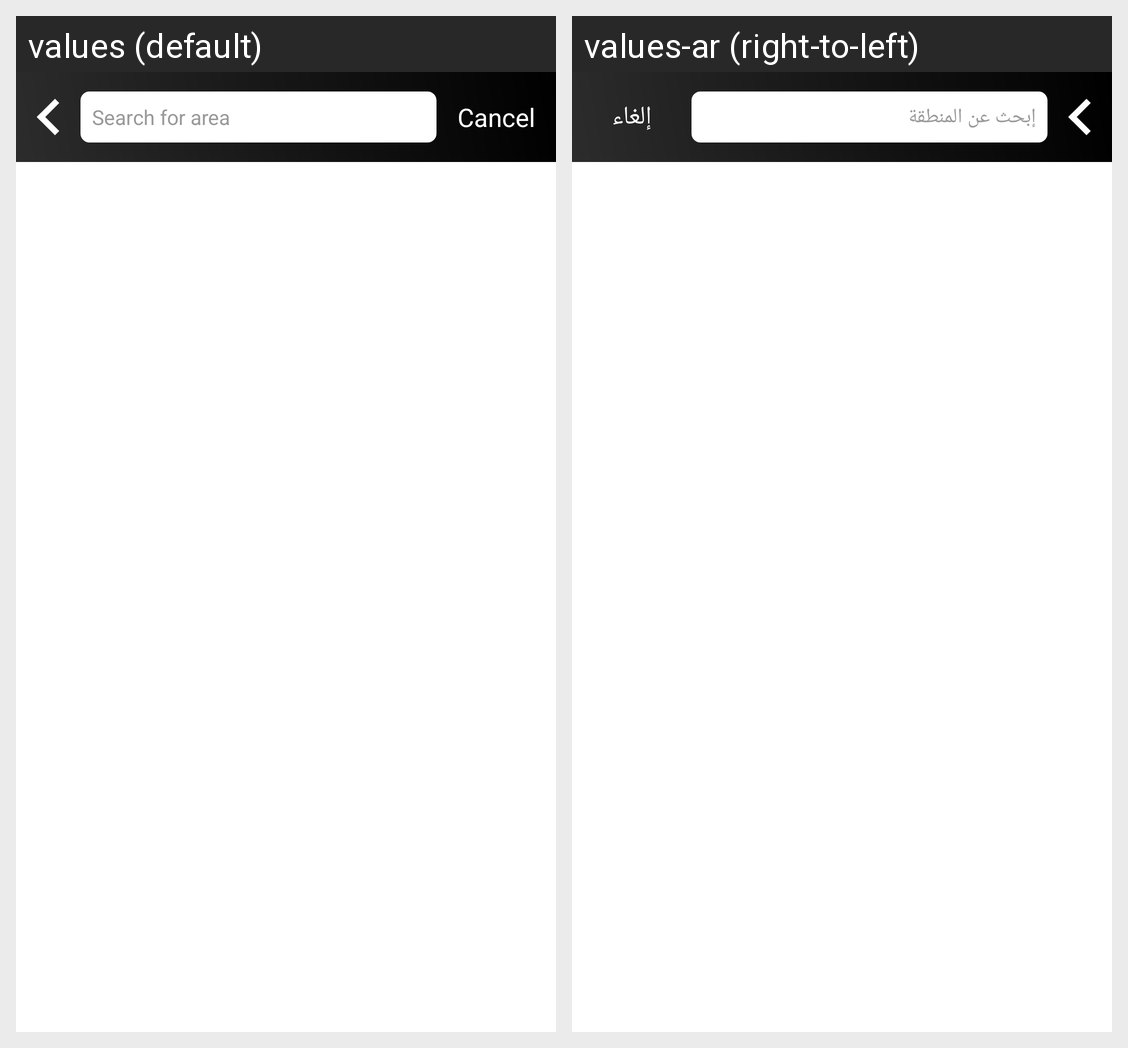

Strings drawn on this Android screen and how each of the app's shown locales translates them:
Android screen res/layout/dialog_area.xml rendered under 2 locales, left to right: values (default), values-ar (right-to-left). Device: Nexus 5 (rendered at 1080×1920; each locale shown at half size, 540×960, under a caption strip naming it); theme AppTheme.
Strings drawn on this screen, with the default value and each locale's value (text and hints the layout hard-codes, and strings that could not be matched under every locale, appear in the picture but are not listed):

searchForArea
  values: Search for area
  values-ar: إبحث عن المنطقة

cancel
  values: Cancel
  values-ar: إلغاء
